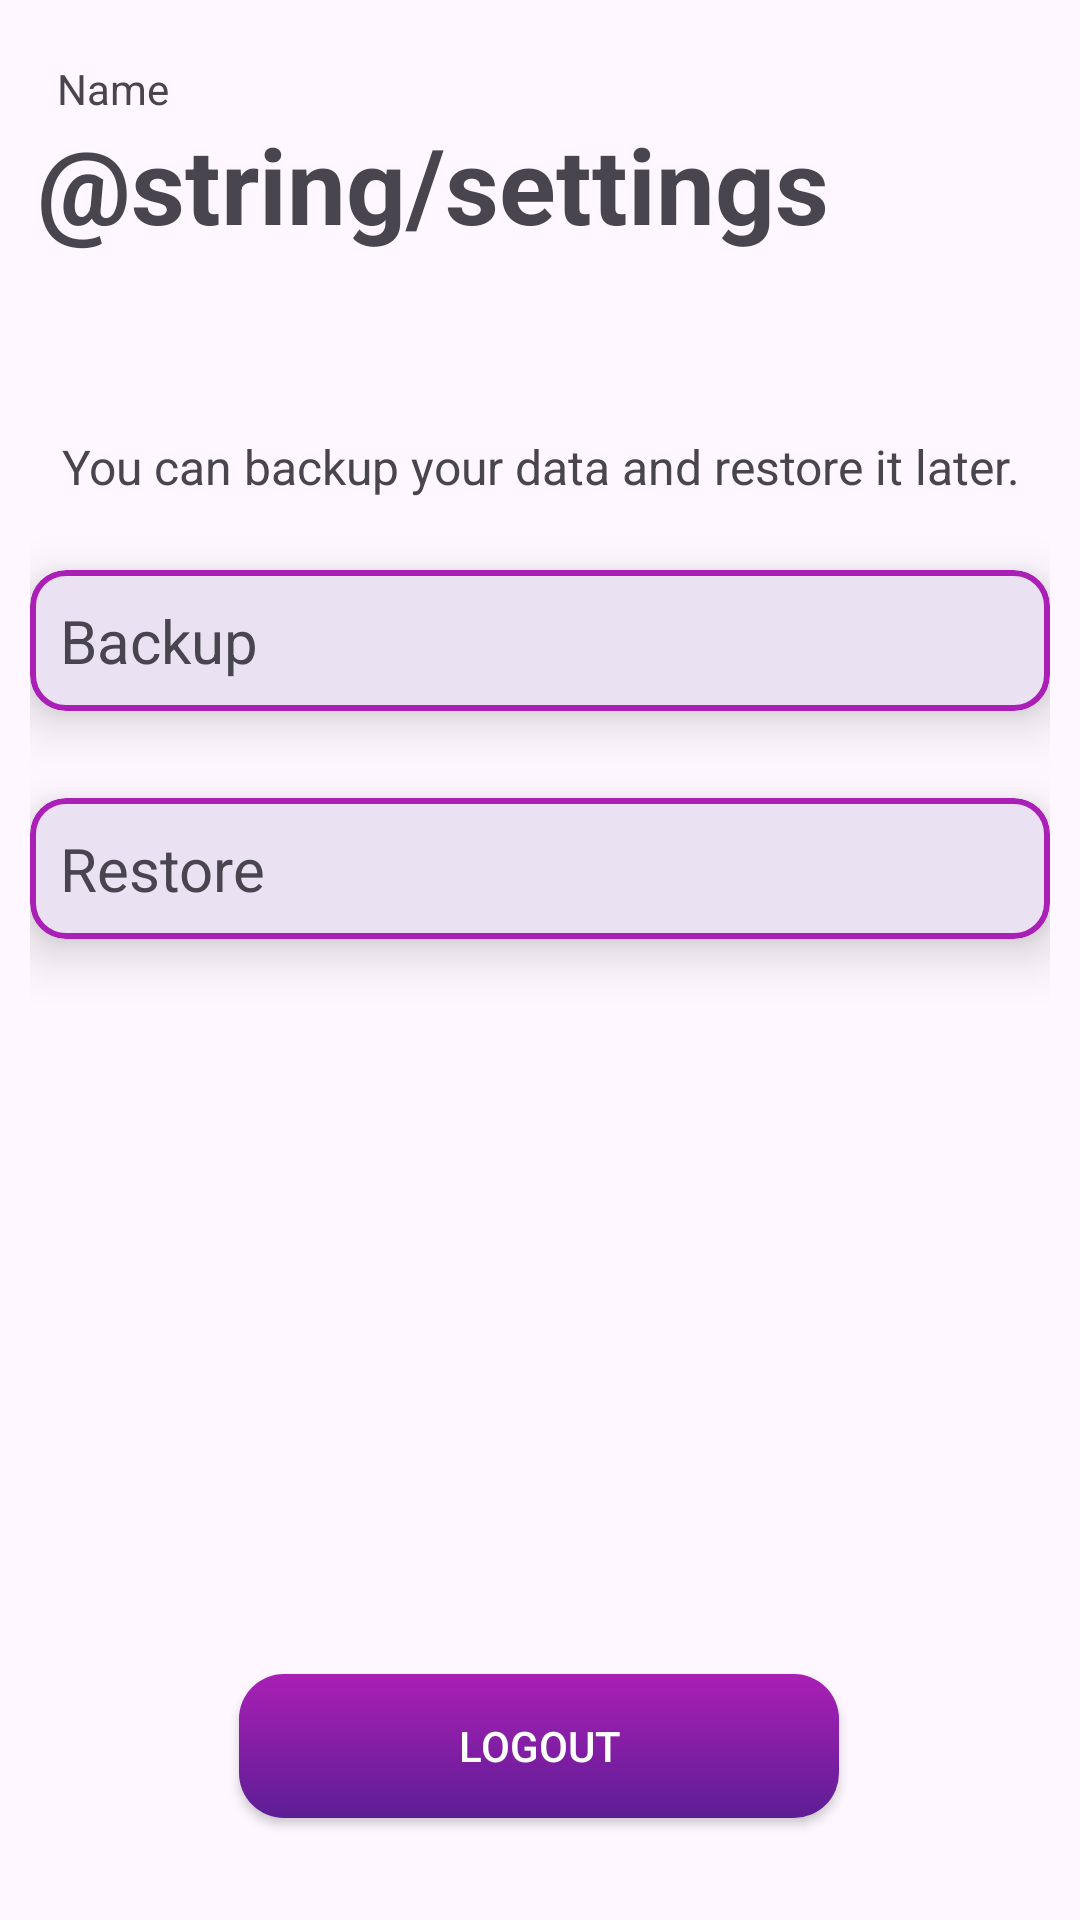

The Android layout XML behind this screen, and the referenced resources:
<!-- AndroidManifest.xml: application theme Theme.QuickNote.Light -->
<!-- res/layout/activity_settings.xml -->
<?xml version="1.0" encoding="utf-8"?>
<layout xmlns:android="http://schemas.android.com/apk/res/android"
    xmlns:app="http://schemas.android.com/apk/res-auto"
    xmlns:tools="http://schemas.android.com/tools">

    <androidx.constraintlayout.widget.ConstraintLayout
        android:id="@+id/main"
        android:layout_width="match_parent"
        android:layout_height="match_parent"
        android:padding="10dp"
        tools:context=".view.SettingsActivity">

        <TextView
            android:id="@+id/textView2"
            android:layout_width="0dp"
            android:layout_height="wrap_content"
            android:layout_marginStart="9dp"
            android:layout_marginTop="10dp"
            android:layout_marginEnd="9dp"
            android:text="Name"
            app:layout_constraintEnd_toEndOf="parent"
            app:layout_constraintStart_toStartOf="parent"
            app:layout_constraintTop_toTopOf="parent" />

        <TextView
            android:id="@+id/textView"
            android:layout_width="wrap_content"
            android:layout_height="wrap_content"
            android:layout_marginTop="28dp"
            android:text="@string/settings"
            android:textSize="35sp"
            android:textStyle="bold"
            app:layout_constraintEnd_toEndOf="parent"
            app:layout_constraintHorizontal_bias="0.032"
            app:layout_constraintStart_toStartOf="parent"
            app:layout_constraintTop_toTopOf="parent" />


        <TextView
            android:id="@+id/textView3"
            android:layout_width="0dp"
            android:layout_height="wrap_content"
            android:layout_marginTop="60dp"
            android:gravity="center"
            android:text="You can backup your data and restore it later."
            android:textSize="16sp"
            app:layout_constraintEnd_toEndOf="parent"
            app:layout_constraintHorizontal_bias="0.0"
            app:layout_constraintStart_toStartOf="parent"
            app:layout_constraintTop_toBottomOf="@+id/textView" />

        <com.google.android.material.card.MaterialCardView
            android:id="@+id/backupCard"
            android:layout_width="0dp"
            android:layout_height="wrap_content"
            android:layout_marginTop="180dp"
            android:padding="10dp"
            app:cardElevation="10dp"
            app:layout_constraintEnd_toEndOf="parent"
            app:layout_constraintHorizontal_bias="0.0"
            app:layout_constraintStart_toStartOf="parent"
            app:layout_constraintTop_toTopOf="parent"
            app:strokeColor="@color/purple"
            app:strokeWidth="2dp">

            <TextView
                android:layout_width="wrap_content"
                android:layout_height="wrap_content"
                android:layout_margin="10dp"
                android:gravity="center"
                android:text="Backup"
                android:textSize="20sp" />
        </com.google.android.material.card.MaterialCardView>

        <com.google.android.material.card.MaterialCardView
            android:id="@+id/restoreCard"
            android:layout_width="0dp"
            android:layout_height="wrap_content"
            android:layout_marginTop="256dp"
            android:padding="10dp"
            app:cardElevation="10dp"
            app:layout_constraintEnd_toEndOf="parent"
            app:layout_constraintHorizontal_bias="0.0"
            app:layout_constraintStart_toStartOf="parent"
            app:layout_constraintTop_toTopOf="parent"
            app:strokeColor="@color/purple"
            app:strokeWidth="2dp">

            <TextView
                android:layout_width="wrap_content"
                android:layout_height="wrap_content"
                android:layout_margin="10dp"
                android:gravity="center"
                android:text="Restore"
                android:textSize="20sp" />
        </com.google.android.material.card.MaterialCardView>

        <androidx.appcompat.widget.AppCompatButton
            android:id="@+id/logoutBtn"
            android:layout_width="200dp"
            android:layout_height="wrap_content"
            android:layout_marginBottom="24dp"
            android:background="@drawable/custom_button"
            android:text="Logout"
            android:textColor="@color/white"
            app:layout_constraintBottom_toBottomOf="parent"
            app:layout_constraintEnd_toEndOf="parent"
            app:layout_constraintHorizontal_bias="0.497"
            app:layout_constraintStart_toStartOf="parent" />
    </androidx.constraintlayout.widget.ConstraintLayout>
</layout>
<!-- resources referenced by this layout -->
<resources>
  <color name="purple">#AA1FB5</color>
  <color name="white">#FFFFFFFF</color>
  <!-- drawable custom_button (drawable) -->
  <?xml version="1.0" encoding="utf-8"?>
  <shape xmlns:android="http://schemas.android.com/apk/res/android">
      <gradient
          android:angle="-45"
          android:startColor="#AA1FB5"
          android:endColor="#5D1E95" />
  
      <corners android:radius="15dp" />
  
  </shape>
  <style name="Theme.QuickNote.Light" parent="Theme.Material3.Light.NoActionBar">
          
      </style>
</resources>
